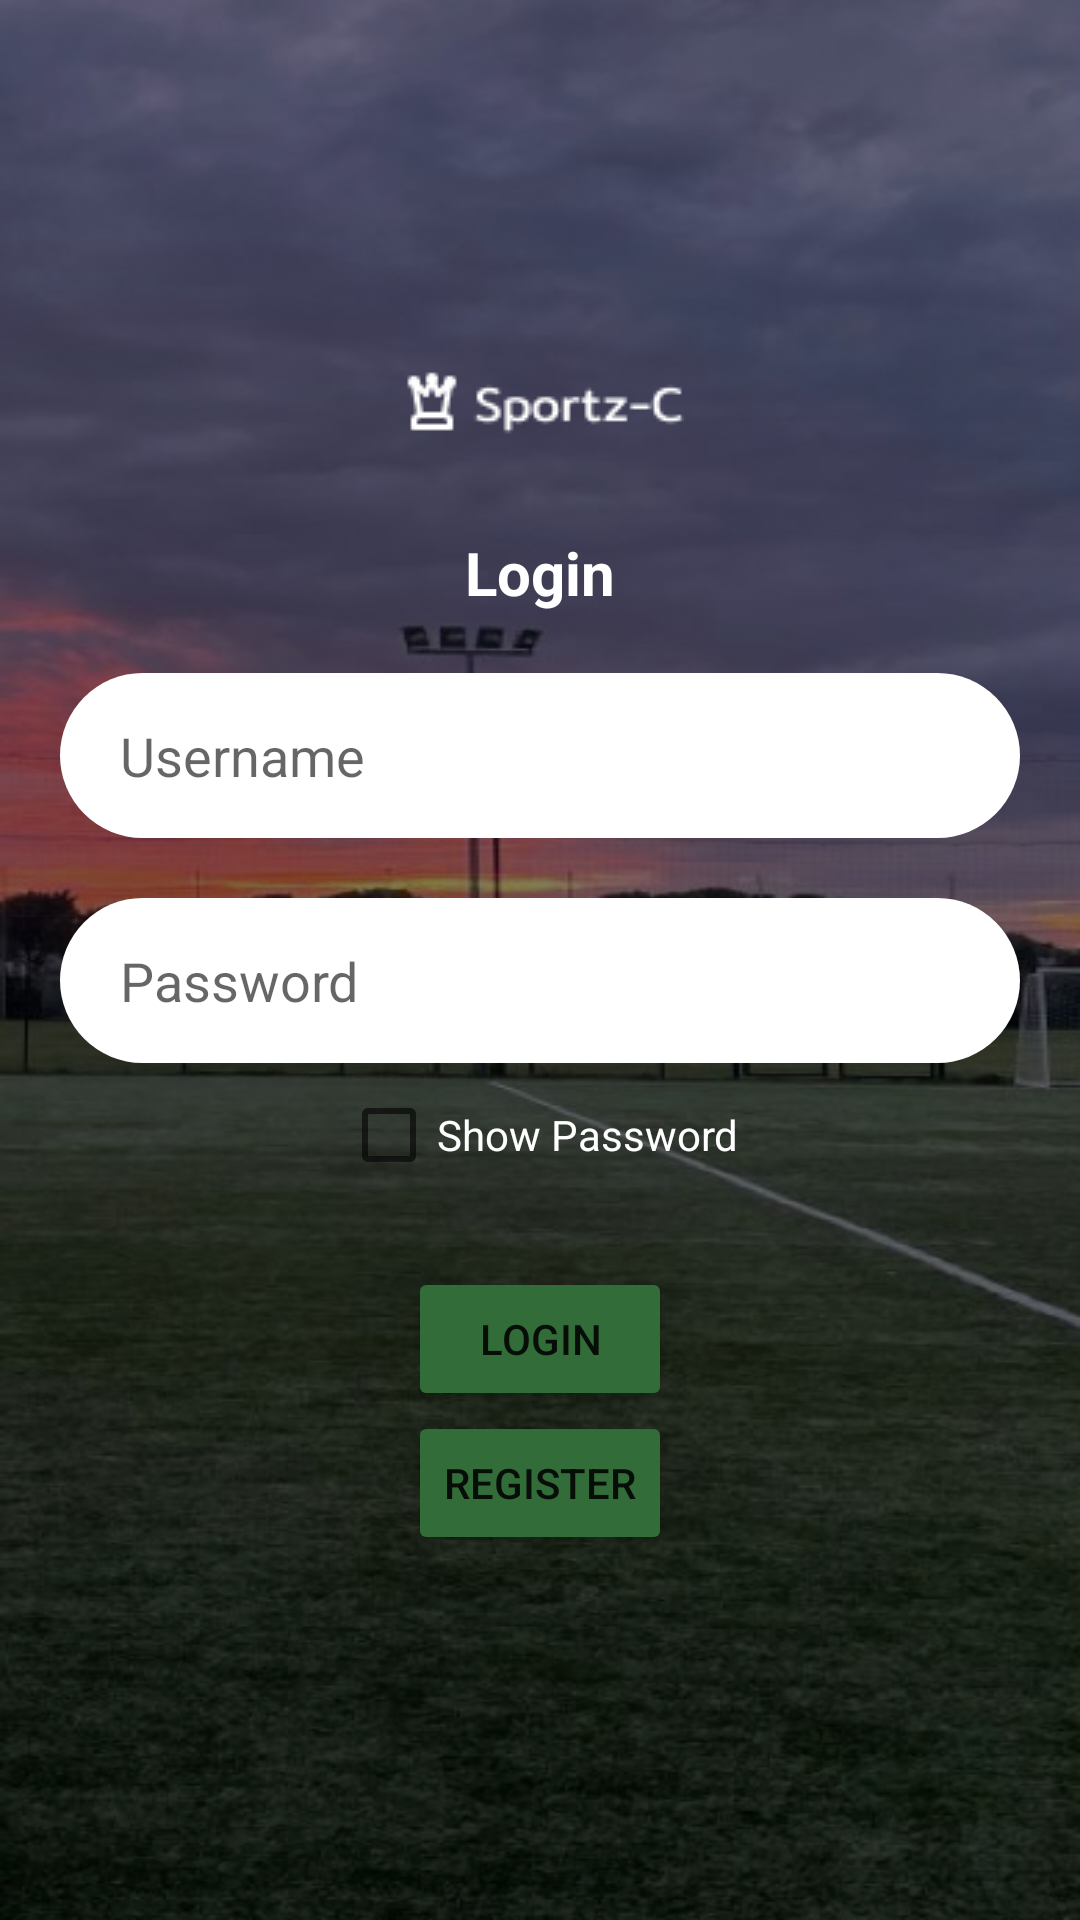

The Android layout XML behind this screen, and the referenced resources:
<!-- AndroidManifest.xml: application theme Theme.Sopwer -->
<!-- res/layout/activity_main.xml -->
<?xml version="1.0" encoding="utf-8"?>
<LinearLayout xmlns:android="http://schemas.android.com/apk/res/android"
    xmlns:app="http://schemas.android.com/apk/res-auto"
    xmlns:tools="http://schemas.android.com/tools"
    android:layout_width="match_parent"
    android:layout_height="match_parent"
    android:background="@drawable/background2"
    android:orientation="vertical"
    android:gravity="center"
    tools:context=".MainActivity">

    <LinearLayout
        android:layout_width="wrap_content"
        android:layout_height="55dp"
        android:orientation="vertical"
        android:layout_marginTop="1dp">

        <ImageView
            android:id="@+id/image_sportz"
            android:layout_width="wrap_content"
            android:layout_height="wrap_content"
            android:src="@drawable/sportz"
            />
    </LinearLayout>

    <TextView
        android:id="@+id/login_view"
        android:layout_width="wrap_content"
        android:layout_height="wrap_content"
        android:text="Login"
        android:textColor="@color/white"
        android:textSize="20dp"
        android:textStyle="bold"
        />

        <EditText
            android:id="@+id/editTextUsername"
            android:layout_width="match_parent"
            android:layout_height="55dp"
            android:background="@drawable/round_black"
            android:hint="Username"
            android:inputType="text"
            android:maxLines="1"
            android:paddingStart="20dp"
            android:paddingEnd="20dp"
            android:layout_marginStart="20dp"
            android:layout_marginTop="20dp"
            android:layout_marginEnd="20dp"
            />

    <EditText
        android:id="@+id/editTextPassword"
        android:layout_width="match_parent"
        android:layout_height="55dp"
        android:background="@drawable/round_black"
        android:hint="Password"
        android:inputType="textPassword"
        android:maxLines="1"
        android:paddingStart="20dp"
        android:paddingEnd="20dp"
        android:layout_marginStart="20dp"
        android:layout_marginEnd="20dp"
        android:layout_marginTop="20dp"
        />

    <CheckBox
        android:id="@+id/checkBoxShowPassword"
        android:layout_width="wrap_content"
        android:layout_height="wrap_content"
        android:text="Show Password"
        android:textColor="@color/white"
        android:layout_marginStart="20dp"
        android:layout_marginEnd="20dp"
        />

    <Button
        android:id="@+id/buttonLogin"
        android:layout_width="wrap_content"
        android:layout_height="wrap_content"
        android:text="Login"
        android:layout_marginTop="20dp"
        android:backgroundTint="@color/green"
        />

    <Button
        android:id="@+id/buttonResgister"
        android:layout_width="wrap_content"
        android:layout_height="wrap_content"
        android:text="Register"
        android:backgroundTint="@color/green"
        />


</LinearLayout>
<!-- resources referenced by this layout -->
<resources>
  <color name="green">#326C38</color>
  <color name="white">#FFFFFFFF</color>
  <!-- drawable background2: jpg bitmap (drawable, 149684 bytes) -->
  <!-- drawable round_black (drawable) -->
  <?xml version="1.0" encoding="utf-8"?>
  <shape xmlns:android="http://schemas.android.com/apk/res/android"
      android:shape="rectangle"
      >
      <solid android:color="#FFFFFFFF"/>
      <corners android:radius="50dp"/>
  
  </shape>
  <!-- drawable sportz: png bitmap (drawable, 979 bytes) -->
  <style name="Theme.Sopwer" parent="Theme.MaterialComponents.DayNight.DarkActionBar">
          
          <item name="colorPrimary">@color/purple_500</item>
          <item name="colorPrimaryVariant">@color/purple_700</item>
          <item name="colorOnPrimary">@color/white</item>
          
          <item name="colorSecondary">@color/teal_200</item>
          <item name="colorSecondaryVariant">@color/teal_700</item>
          <item name="colorOnSecondary">@color/black</item>
          
          <item name="android:statusBarColor">?attr/colorPrimaryVariant</item>
          
      </style>
  <color name="purple_500">#FF6200EE</color>
  <color name="purple_700">#FF3700B3</color>
  <color name="teal_200">#FF03DAC5</color>
  <color name="teal_700">#FF018786</color>
  <color name="black">#FF000000</color>
</resources>
